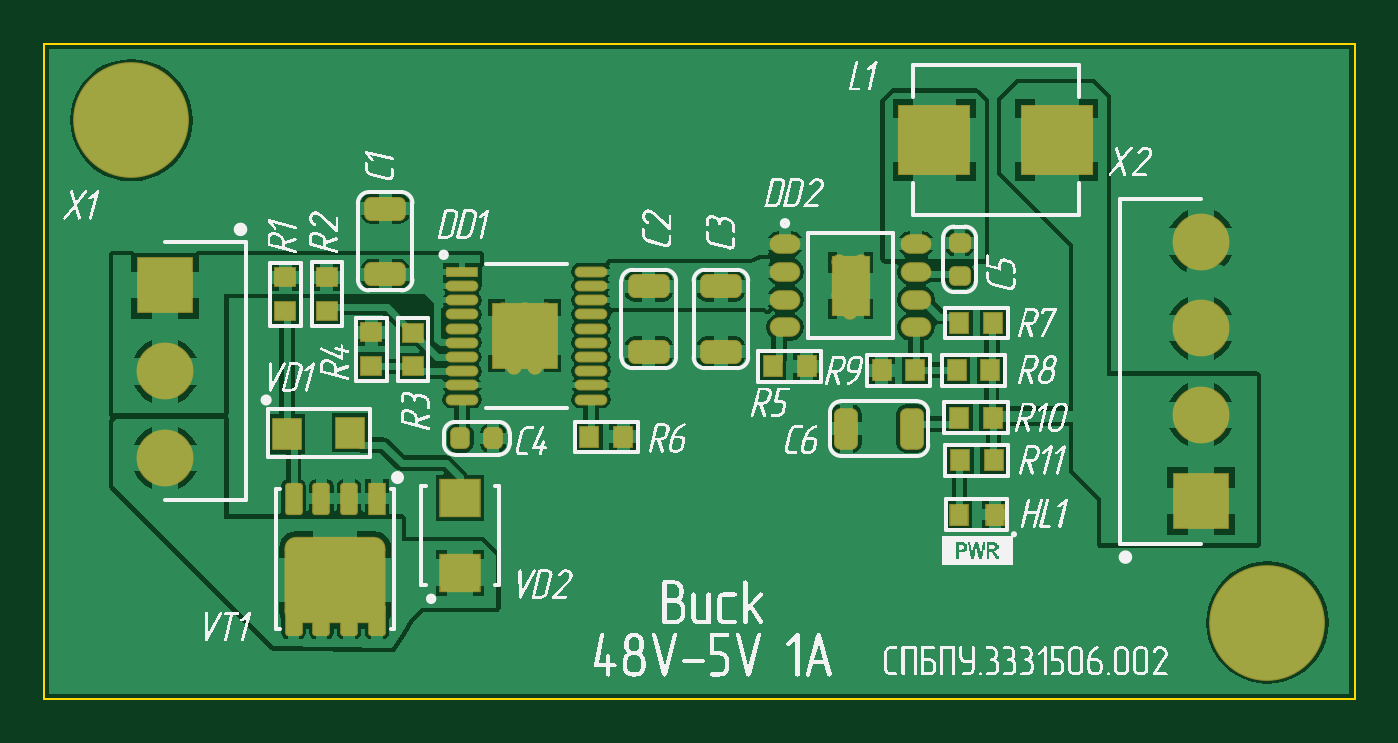
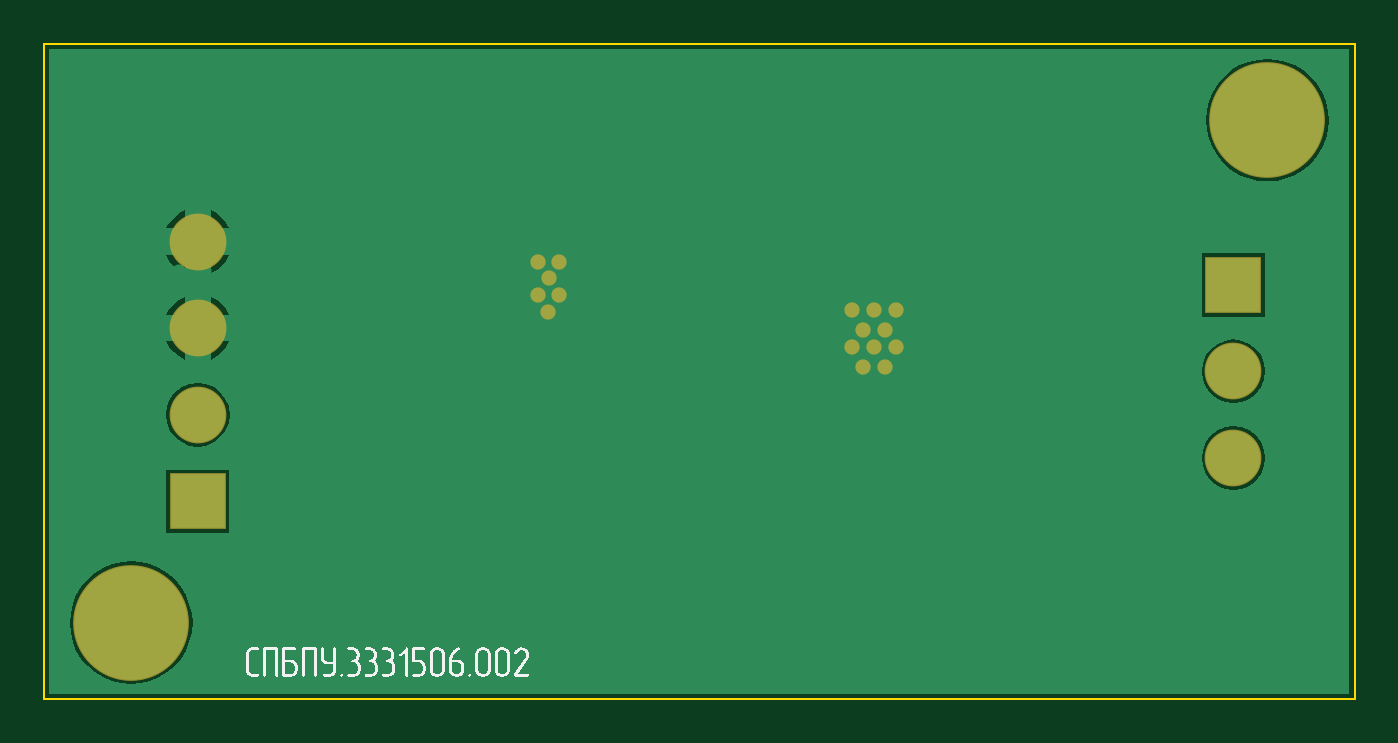
Circuit board: 7 layer files. Board 60.0 x 30.0 mm.
- bottom_copper: СПБПУ.[number-redacted][Понижающий преобразователь]_2021-01-18(17-10).GBL (17746 bytes)
- bottom_silk: СПБПУ.[number-redacted][Понижающий преобразователь]_2021-01-18(17-10).GBO (32400 bytes)
- bottom_mask: СПБПУ.[number-redacted][Понижающий преобразователь]_2021-01-18(17-10).GBS (728 bytes)
- outline: СПБПУ.[number-redacted][Понижающий преобразователь]_2021-01-18(17-10).GM1 (254 bytes)
- top_copper: СПБПУ.[number-redacted][Понижающий преобразователь]_2021-01-18(17-10).GTL (47687 bytes)
- top_silk: СПБПУ.[number-redacted][Понижающий преобразователь]_2021-01-18(17-10).GTO (172067 bytes)
- top_mask: СПБПУ.[number-redacted][Понижающий преобразователь]_2021-01-18(17-10).GTS (4781 bytes)

=== bottom_copper: СПБПУ.[number-redacted][Понижающий преобразователь]_2021-01-18(17-10).GBL (17746 bytes, source omitted) ===
=== bottom_silk: СПБПУ.[number-redacted][Понижающий преобразователь]_2021-01-18(17-10).GBO (32400 bytes, source omitted) ===
=== bottom_mask: СПБПУ.[number-redacted][Понижающий преобразователь]_2021-01-18(17-10).GBS ===
G04*
G04 #@! TF.GenerationSoftware,Altium Limited,Altium Designer,19.1.6 (110)*
G04*
G04 Layer_Color=16711935*
%FSLAX43Y43*%
%MOMM*%
G71*
G01*
G75*
%ADD33C,2.600*%
%ADD34R,2.600X2.600*%
%ADD35C,5.300*%
%ADD36C,0.700*%
D33*
X5550Y15000D02*
D03*
Y11040D02*
D03*
X52950Y20940D02*
D03*
Y16980D02*
D03*
Y13020D02*
D03*
D34*
X5550Y18960D02*
D03*
X52950Y9060D02*
D03*
D35*
X56000Y3500D02*
D03*
X4000Y26500D02*
D03*
D36*
X22500Y15200D02*
D03*
X36900Y17700D02*
D03*
X36400Y18500D02*
D03*
X37400D02*
D03*
X36887Y19271D02*
D03*
X37400Y20000D02*
D03*
X36400D02*
D03*
X21500Y15200D02*
D03*
X23000Y16100D02*
D03*
X22000D02*
D03*
X21000D02*
D03*
X22500Y16900D02*
D03*
X21500D02*
D03*
X23000Y17800D02*
D03*
X22000D02*
D03*
X21000D02*
D03*
M02*

=== outline: СПБПУ.[number-redacted][Понижающий преобразователь]_2021-01-18(17-10).GM1 ===
G04*
G04 #@! TF.GenerationSoftware,Altium Limited,Altium Designer,19.1.6 (110)*
G04*
G04 Layer_Color=16711935*
%FSLAX43Y43*%
%MOMM*%
G71*
G01*
G75*
%ADD60C,0.100*%
D60*
X0Y30000D02*
X60000D01*
Y0D02*
Y30000D01*
X0Y0D02*
Y30000D01*
Y0D02*
X60000D01*
M02*

=== top_copper: СПБПУ.[number-redacted][Понижающий преобразователь]_2021-01-18(17-10).GTL (47687 bytes, source omitted) ===
=== top_silk: СПБПУ.[number-redacted][Понижающий преобразователь]_2021-01-18(17-10).GTO (172067 bytes, source omitted) ===
=== top_mask: СПБПУ.[number-redacted][Понижающий преобразователь]_2021-01-18(17-10).GTS (4781 bytes, source withheld) ===
